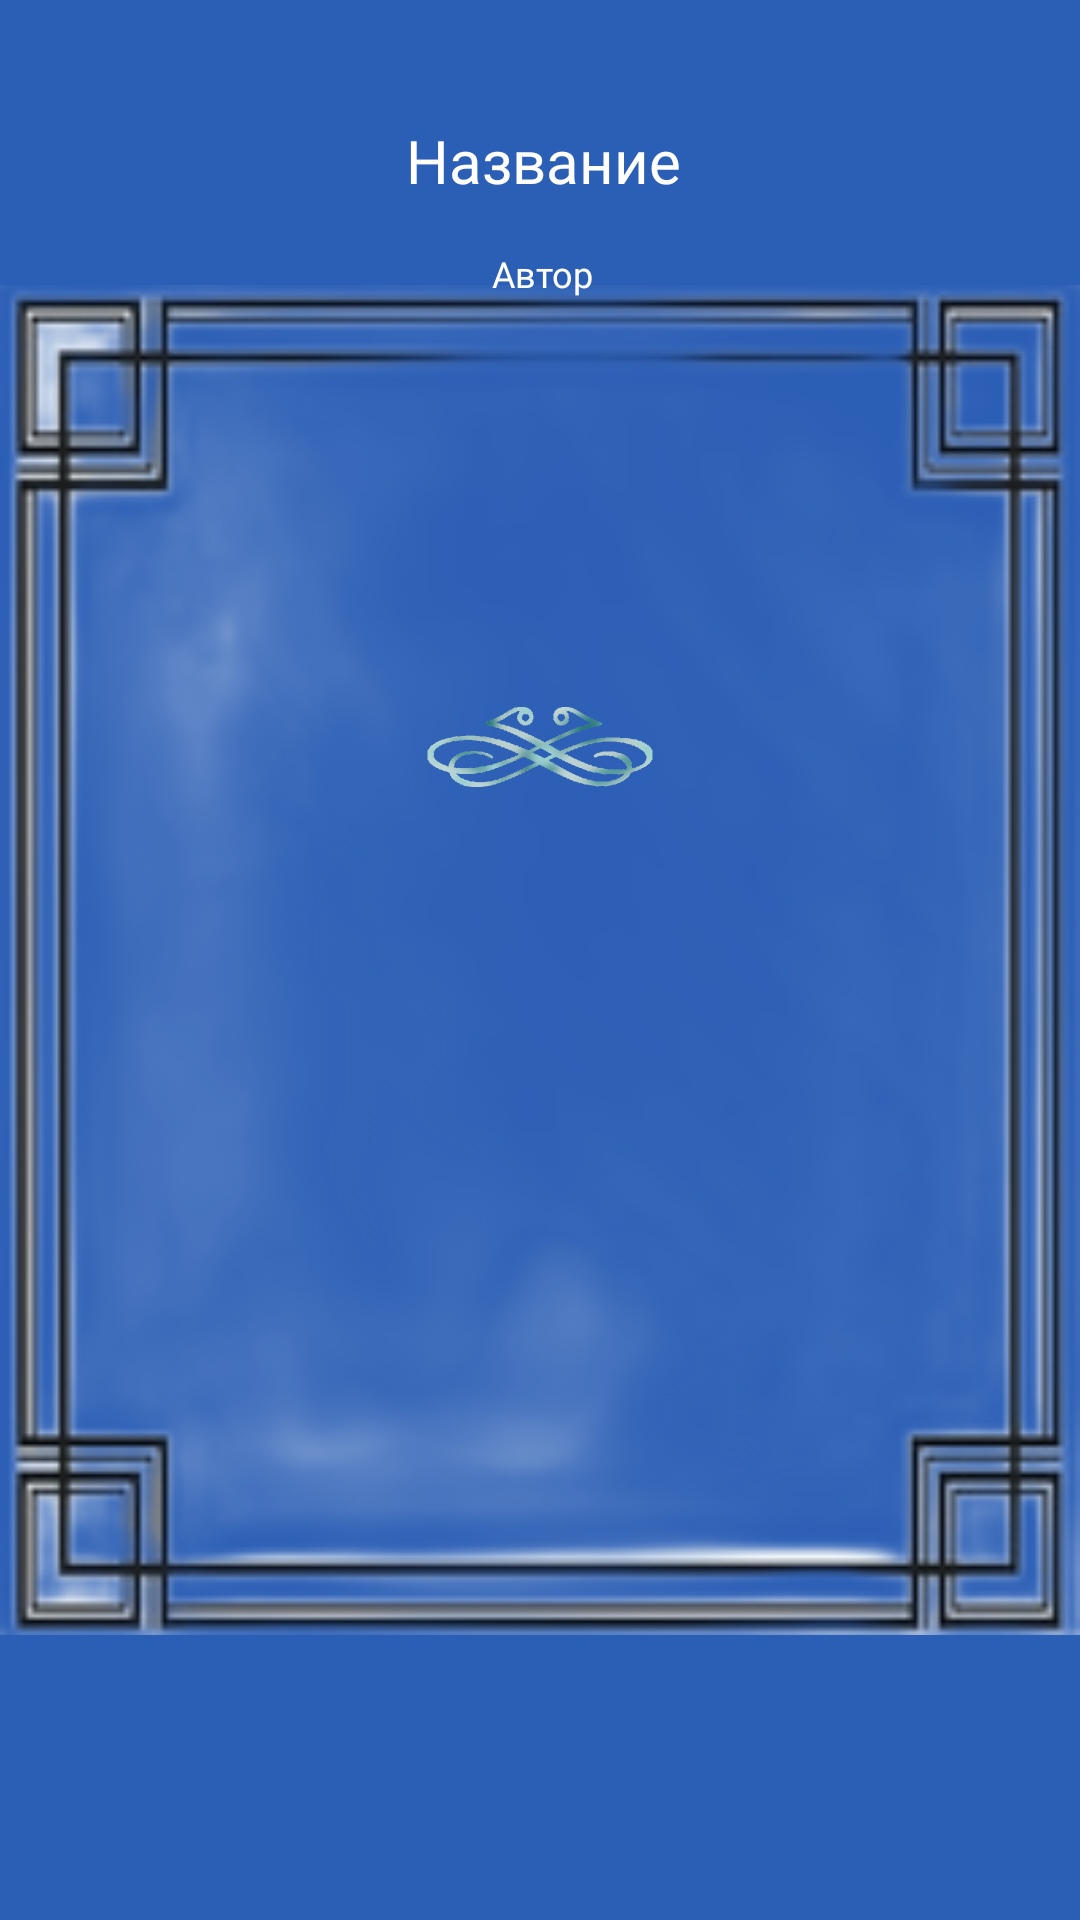

The Android layout XML behind this screen, and the referenced resources:
<!-- AndroidManifest.xml: application theme Theme.Eng_pocket_library -->
<!-- res/layout/book_item_layout.xml -->
<?xml version="1.0" encoding="utf-8"?>
<FrameLayout
    xmlns:android="http://schemas.android.com/apk/res/android"
    xmlns:app="http://schemas.android.com/apk/res-auto"
    android:layout_width="@dimen/book_item_wight"
    android:layout_marginTop="20dp"
    android:layout_height="@dimen/book_item_height">

    <ImageView
        android:layout_width="match_parent"
        android:layout_height="match_parent"
        android:elevation="10dp"
        android:scaleType="fitCenter"
        android:src="@drawable/book_border"
        ></ImageView>

    <androidx.constraintlayout.widget.ConstraintLayout
        android:layout_width="match_parent"
        android:layout_height="match_parent"
        android:layout_gravity="center_horizontal"
        android:background="@color/light_blue"
        android:id="@+id/book_background_lay"
        android:elevation="5dp">

        <TextView
            android:id="@+id/book_title"
            android:layout_width="130dp"
            android:textAlignment="center"
            android:layout_height="wrap_content"
            android:layout_marginTop="40dp"
            android:fontFamily="@font/redressed_regular"
            android:text="Название"
            android:textColor="@color/white"
            android:textSize="20sp"
            app:layout_constraintEnd_toEndOf="parent"
            app:layout_constraintHorizontal_bias="0.505"
            app:layout_constraintStart_toStartOf="parent"
            app:layout_constraintTop_toTopOf="parent"></TextView>

        <TextView
            android:id="@+id/book_author"
            android:layout_width="wrap_content"
            android:layout_height="wrap_content"
            android:layout_marginTop="16dp"
            android:text="Автор"
            android:fontFamily="@font/nunito_regular"
            android:textColor="@color/white"
            android:textSize="12sp"
            app:layout_constraintBottom_toBottomOf="parent"
            app:layout_constraintEnd_toEndOf="parent"
            app:layout_constraintHorizontal_bias="0.503"
            app:layout_constraintStart_toStartOf="parent"
            app:layout_constraintTop_toBottomOf="@+id/book_title"
            app:layout_constraintVertical_bias="0.0"></TextView>

        <ImageView
            android:layout_width="120dp"
            android:layout_height="100dp"
            android:src="@drawable/cypher"
            app:layout_constraintBottom_toBottomOf="parent"
            app:layout_constraintEnd_toEndOf="parent"
            app:layout_constraintStart_toStartOf="parent"
            app:layout_constraintTop_toBottomOf="@+id/book_author"
            app:layout_constraintVertical_bias="0.226" />


    </androidx.constraintlayout.widget.ConstraintLayout>
</FrameLayout>
<!-- resources referenced by this layout -->
<resources>
  <color name="light_blue">#2b5eb5</color>
  <color name="white">#FFFFFFFF</color>
  <dimen name="book_item_height">250dp</dimen>
  <dimen name="book_item_wight">200dp</dimen>
  <!-- drawable book_border: png bitmap (drawable, 34624 bytes) -->
  <!-- drawable cypher: png bitmap (drawable-v24, 44935 bytes) -->
  <style name="Theme.Eng_pocket_library" parent="Theme.MaterialComponents.DayNight.NoActionBar">
          
          <item name="colorPrimary">@color/purple_500</item>
          <item name="colorPrimaryVariant">@color/purple_700</item>
          <item name="colorOnPrimary">@color/white</item>
          
          <item name="colorSecondary">@color/teal_200</item>
          <item name="colorSecondaryVariant">@color/teal_700</item>
          <item name="colorOnSecondary">@color/black</item>
  
          
          <item name="android:statusBarColor" tools:targetApi="l">?attr/colorPrimaryVariant</item>
          <item name="font">@font/redressed_regular</item>
          
      </style>
  <color name="purple_500">#FF6200EE</color>
  <color name="purple_700">#FF3700B3</color>
  <color name="teal_200">#FF03DAC5</color>
  <color name="teal_700">#FF018786</color>
  <color name="black">#FF000000</color>
</resources>
